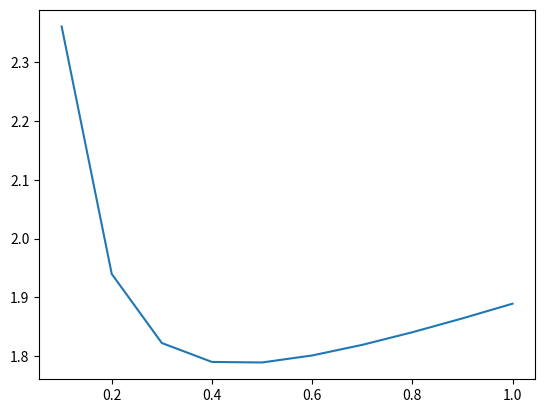

This chart was generated by the following Python code:
# -*- coding: utf-8 -*-
"""
Created on Fri Dec 17 14:08:09 2021

[redacted]
"""

import numpy as np
from scipy.stats import norm


# Functions for calculating privacy loss

def binary_search_sigma(init_min, init_max, eps, delta, m, n, p_):
    p = p_/(1-(1-p_)**n)
    eps_p = np.log(1+(1/p)*(np.exp(eps)-1))
    
    def get_delta(sigma):
        return p*(norm.cdf(1/(np.sqrt(2)*sigma)-(eps_p*sigma)/np.sqrt(2)) - np.exp(eps_p)*norm.cdf(-1/(np.sqrt(2)*sigma)-(eps_p*sigma)/np.sqrt(2)))
        
    cur_min = init_min
    cur_max = init_max

    avg = 0.5*(cur_min + cur_max)
    while np.abs(cur_max-cur_min)>1e-10:
        avg = 0.5*(cur_min + cur_max)
        current_delta = get_delta(avg)
        # print(f"comp_delta_res: {comp_delta_res}, delta: {delt}")
        if current_delta == delta:
            return avg
        elif current_delta > delta:
            cur_min = avg
        else:
            cur_max = avg
    total_sigma = 0.5*(cur_min + cur_max)
    return total_sigma/np.sqrt(m)

# Test:
if __name__ == "__main__":
    import matplotlib.pyplot as plt
    p_vect = np.arange(0.1,1.1,0.1)
    resVect = []
    for p in p_vect:
        resVect.append(binary_search_sigma(0,20,1.0,1e-6,p*10,10,p))
    plt.plot(p_vect,resVect)
        
    

